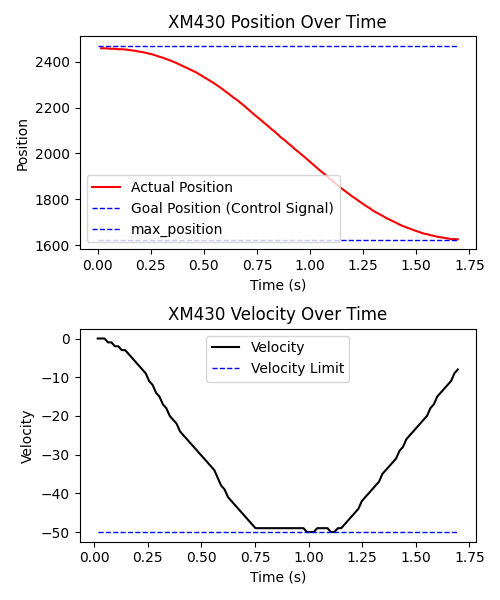

Values plotted in this chart, from the file beside it:
t, Goal Position, Actual Position, Actual Velocity, Velocity Limit, commend_time
0.01608, 1625, 2458, 0, -50, 0.1308
0.03206, 1625, 2458, 0, -50, 0.1308
0.04804, 1625, 2457, 0, -50, 0.1308
0.06408, 1625, 2456, -1, -50, 0.1308
0.07999, 1625, 2456, -1, -50, 0.1308
0.09607, 1625, 2454, -2, -50, 0.1308
0.1121, 1625, 2454, -2, -50, 0.1308
0.1281, 1625, 2453, -3, -50, 0.1308
0.1441, 1625, 2451, -3, -50, 0.1308
0.1601, 1625, 2449, -4, -50, 0.1308
0.1761, 1625, 2447, -5, -50, 0.1308
0.1921, 1625, 2444, -6, -50, 0.1308
0.2081, 1625, 2442, -7, -50, 0.1308
0.224, 1625, 2439, -8, -50, 0.1308
0.24, 1625, 2435, -9, -50, 0.1308
0.256, 1625, 2432, -11, -50, 0.1308
0.2722, 1625, 2427, -12, -50, 0.1308
0.288, 1625, 2422, -14, -50, 0.1308
0.304, 1625, 2418, -15, -50, 0.1308
0.32, 1625, 2412, -17, -50, 0.1308
0.336, 1625, 2407, -18, -50, 0.1308
0.3521, 1625, 2401, -20, -50, 0.1308
0.368, 1625, 2395, -21, -50, 0.1308
0.384, 1625, 2388, -22, -50, 0.1308
0.4, 1625, 2381, -24, -50, 0.1308
0.4159, 1625, 2374, -25, -50, 0.1308
0.432, 1625, 2367, -26, -50, 0.1308
0.448, 1625, 2360, -27, -50, 0.1308
0.464, 1625, 2353, -28, -50, 0.1308
0.4801, 1625, 2344, -29, -50, 0.1308
0.4959, 1625, 2335, -30, -50, 0.1308
0.5121, 1625, 2326, -31, -50, 0.1308
0.5281, 1625, 2317, -32, -50, 0.1308
0.5439, 1625, 2308, -33, -50, 0.1308
0.56, 1625, 2298, -34, -50, 0.1308
0.5759, 1625, 2288, -36, -50, 0.1308
0.592, 1625, 2277, -38, -50, 0.1308
0.6079, 1625, 2266, -39, -50, 0.1308
0.6241, 1625, 2255, -41, -50, 0.1308
0.64, 1625, 2243, -42, -50, 0.1308
0.6561, 1625, 2233, -43, -50, 0.1308
0.672, 1625, 2221, -44, -50, 0.1308
0.688, 1625, 2209, -45, -50, 0.1308
0.704, 1625, 2196, -46, -50, 0.1308
0.72, 1625, 2183, -47, -50, 0.1308
0.736, 1625, 2170, -48, -50, 0.1308
0.7519, 1625, 2158, -49, -50, 0.1308
0.768, 1625, 2146, -49, -50, 0.1308
0.784, 1625, 2133, -49, -50, 0.1308
0.8, 1625, 2121, -49, -50, 0.1308
0.816, 1625, 2108, -49, -50, 0.1308
0.832, 1625, 2096, -49, -50, 0.1308
0.848, 1625, 2083, -49, -50, 0.1308
0.864, 1625, 2069, -49, -50, 0.1308
0.88, 1625, 2058, -49, -50, 0.1308
0.896, 1625, 2045, -49, -50, 0.1308
0.912, 1625, 2033, -49, -50, 0.1308
0.9279, 1625, 2019, -49, -50, 0.1308
0.944, 1625, 2008, -49, -50, 0.1308
0.9599, 1625, 1995, -49, -50, 0.1308
... 46 more rows
